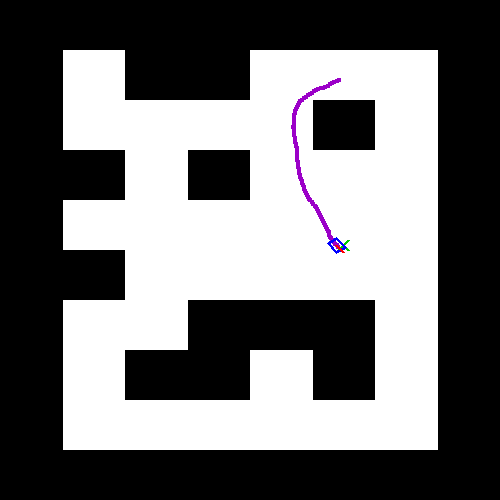

The table this chart was drawn from, first rows:
passo, x, y, angulo_graus, acao, recompensa
0, 12.95, 20.22, -150, , 0.0
1, 12.87, 20.17, -150, 2, 0.1935
2, 12.78, 20.12, -150, 2, 0.1915
3, 12.69, 20.07, -150, 2, 0.1895
4, 12.61, 20.02, -150, 2, 0.1875
5, 12.52, 19.97, -150, 2, 0.1854
6, 12.44, 19.91, -147.5, 3, 0.199
7, 12.35, 19.87, -152.7, 0, 0.1557
8, 12.26, 19.83, -152.7, 2, 0.1705
9, 12.17, 19.78, -152.7, 2, 0.1682
10, 12.08, 19.73, -152.7, 2, 0.1659
11, 11.99, 19.69, -152.7, 2, 0.1635
12, 11.91, 19.63, -147.5, 4, 0.1943
13, 11.83, 19.57, -145, 3, 0.1918
14, 11.76, 19.5, -142.5, 3, 0.1975
15, 11.68, 19.43, -140, 3, 0.2031
16, 11.61, 19.36, -137.5, 3, 0.2086
17, 11.54, 19.29, -135, 3, 0.214
18, 11.48, 19.21, -132.4, 3, 0.2193
19, 11.42, 19.13, -129.9, 3, 0.2245
20, 11.37, 19.05, -124.8, 4, 0.2432
21, 11.33, 18.96, -119.7, 4, 0.2539
22, 11.3, 18.86, -114.5, 4, 0.2637
23, 11.27, 18.76, -109.4, 4, 0.2725
24, 11.25, 18.67, -104.3, 4, 0.2803
25, 11.24, 18.57, -101.8, 3, 0.2795
26, 11.23, 18.47, -99.24, 3, 0.2827
27, 11.22, 18.37, -96.73, 3, 0.2856
28, 11.22, 18.27, -94.21, 3, 0.2884
29, 11.22, 18.17, -91.7, 3, 0.2908
30, 11.22, 18.07, -91.7, 2, 0.2877
31, 11.21, 17.97, -91.7, 2, 0.2873
32, 11.22, 17.87, -89.18, 3, 0.2924
33, 11.23, 17.77, -86.66, 3, 0.2945
34, 11.23, 17.67, -86.66, 2, 0.292
35, 11.24, 17.57, -86.66, 2, 0.2917
36, 11.25, 17.47, -84.15, 3, 0.2958
37, 11.27, 17.37, -81.63, 3, 0.2973
38, 11.29, 17.27, -81.63, 2, 0.2955
39, 11.3, 17.17, -81.63, 2, 0.2953
40, 11.32, 17.07, -81.63, 2, 0.2952
41, 11.33, 16.98, -81.63, 2, 0.295
42, 11.35, 16.88, -81.63, 2, 0.2948
43, 11.34, 16.78, -86.76, 0, 0.283
44, 11.35, 16.68, -86.76, 2, 0.2891
45, 11.35, 16.58, -86.76, 2, 0.2886
46, 11.36, 16.48, -86.76, 2, 0.2881
47, 11.37, 16.38, -86.76, 2, 0.2876
48, 11.38, 16.28, -84.25, 3, 0.2926
49, 11.39, 16.18, -84.25, 2, 0.2897
50, 11.4, 16.08, -84.25, 2, 0.2892
51, 11.41, 15.98, -84.25, 2, 0.2887
52, 11.43, 15.88, -81.73, 3, 0.2934
53, 11.44, 15.78, -81.73, 2, 0.2906
54, 11.46, 15.68, -81.73, 2, 0.2901
55, 11.47, 15.59, -81.73, 2, 0.2896
56, 11.49, 15.49, -79.21, 3, 0.2941
57, 11.52, 15.39, -76.7, 3, 0.2958
58, 11.55, 15.29, -76.7, 2, 0.2935
59, 11.57, 15.2, -76.7, 2, 0.2931
... 33 more rows
